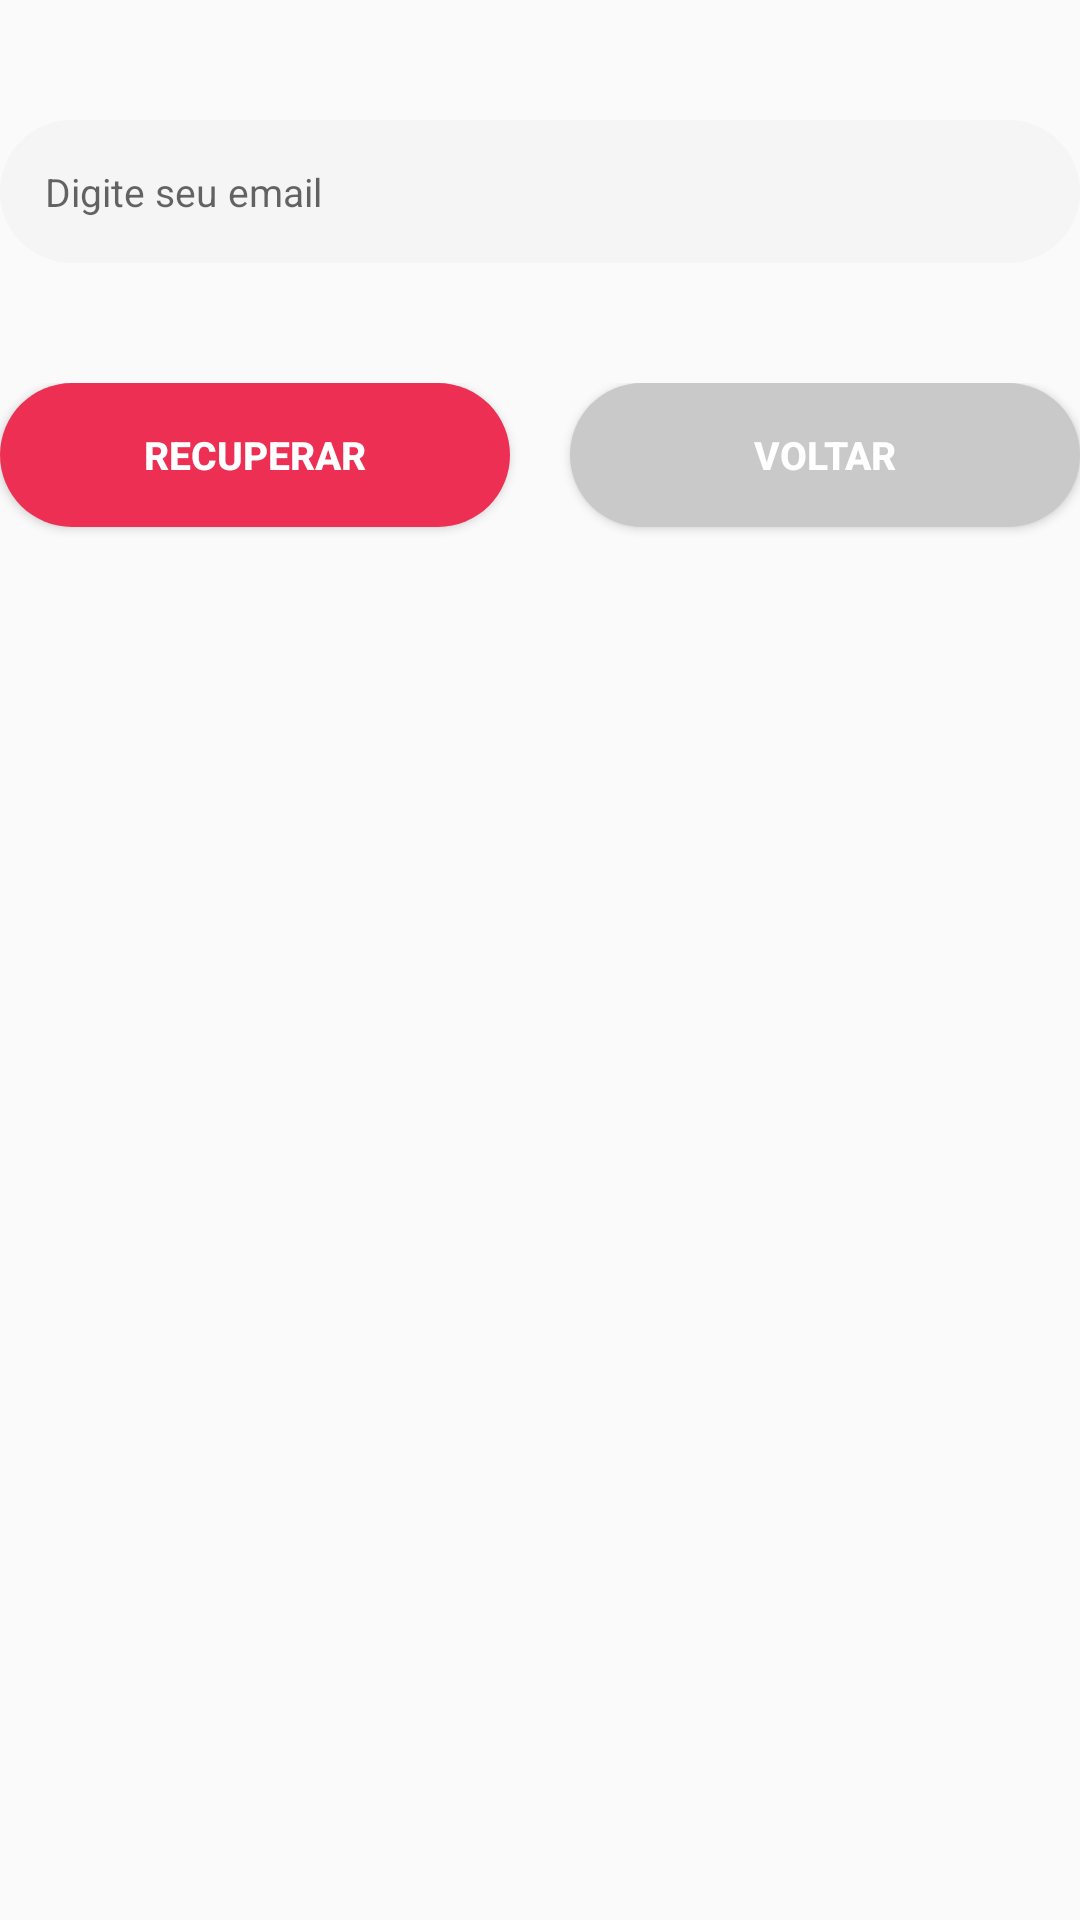

Produce the Android XML layout that renders to this screen, including the resource entries it uses.
<!-- AndroidManifest.xml: application theme AppTheme -->
<!-- res/layout/fragment_forgot.xml -->
<?xml version="1.0" encoding="utf-8"?>
<LinearLayout xmlns:android="http://schemas.android.com/apk/res/android"
    xmlns:tools="http://schemas.android.com/tools"
    android:layout_width="match_parent"
    android:layout_height="match_parent"
    android:orientation="vertical"
    tools:context=".view.login.ForgotFragment">

    <EditText
        android:id="@+id/forgot"
        style="@style/EditTextGraySoft"
        android:layout_width="match_parent"
        android:layout_height="wrap_content"
        android:layout_marginTop="40dp"
        android:autofillHints="Email"
        android:hint="@string/edit_text_email_hint"
        android:imeOptions="actionSend"
        android:inputType="textEmailAddress" />

    <LinearLayout
        android:layout_width="match_parent"
        android:layout_height="match_parent"
        android:layout_marginTop="40dp"
        android:orientation="horizontal">

        <Button
            android:id="@+id/btn_forgot_send"
            style="@style/ButtonPrimaryColor"
            android:layout_width="0dp"
            android:layout_height="wrap_content"
            android:layout_weight="1"
            android:layout_marginRight="10dp"
            android:text="@string/button_text_forgot_send"
            android:textStyle="bold" />

        <Button
            android:id="@+id/btn_forgot_back"
            style="@style/ButtonGrayMediumColor"
            android:layout_width="0dp"
            android:layout_height="wrap_content"
            android:layout_marginLeft="10dp"
            android:layout_weight="1"
            android:text="@string/button_text_forgot_back"
            android:textStyle="bold" />

    </LinearLayout>

</LinearLayout>
<!-- resources referenced by this layout -->
<resources>
  <string name="button_text_forgot_back">Voltar</string>
  <string name="button_text_forgot_send">Recuperar</string>
  <string name="edit_text_email_hint">Digite seu email</string>
  <style name="ButtonGrayMediumColor">
          <item name="android:padding">@dimen/edit_box_padding</item>
          <item name="android:background">@drawable/back_gray_medium</item>
          <item name="android:textSize">@dimen/edit_box_text_size</item>
          <item name="android:textColor">@color/white</item>
          <item name="android:maxLines">1</item>
      </style>
  <style name="ButtonPrimaryColor">
          <item name="android:padding">@dimen/edit_box_padding</item>
          <item name="android:background">@drawable/back_primary_color</item>
          <item name="android:textSize">@dimen/edit_box_text_size</item>
          <item name="android:textColor">@color/white</item>
          <item name="android:maxLines">1</item>
      </style>
  <style name="EditTextGraySoft">
          <item name="android:padding">@dimen/edit_box_padding</item>
          <item name="android:background">@drawable/back_gray_soft</item>
          <item name="android:textSize">@dimen/edit_box_text_size</item>
          <item name="android:textColor">#888888</item>
          <item name="android:maxLines">1</item>
      </style>
  <style name="AppTheme" parent="Theme.AppCompat.Light.DarkActionBar">
          
          <item name="colorPrimary">@color/colorPrimary</item>
          <item name="colorPrimaryDark">@color/colorPrimaryDark</item>
          <item name="colorAccent">@color/colorAccent</item>
      </style>
  <dimen name="edit_box_padding">15dp</dimen>
  <!-- drawable back_gray_medium (drawable) -->
  <?xml version="1.0" encoding="utf-8"?>
  <layer-list xmlns:android="http://schemas.android.com/apk/res/android">
      <item>
          <shape android:shape="rectangle">
              <corners android:radius="@dimen/radius_default" />
              <solid android:color="@color/gray_medium" />
          </shape>
      </item>
  </layer-list>
  <dimen name="edit_box_text_size">13dp</dimen>
  <color name="white">#FFFFFF</color>
  <!-- drawable back_primary_color (drawable) -->
  <?xml version="1.0" encoding="utf-8"?>
  <layer-list xmlns:android="http://schemas.android.com/apk/res/android">
      <item>
          <shape android:shape="rectangle">
              <corners android:radius="@dimen/radius_default" />
              <solid android:color="@color/colorPrimary" />
          </shape>
      </item>
  </layer-list>
  <!-- drawable back_gray_soft (drawable) -->
  <?xml version="1.0" encoding="utf-8"?>
  <layer-list xmlns:android="http://schemas.android.com/apk/res/android">
      <item>
          <shape android:shape="rectangle">
              <corners android:radius="@dimen/radius_default" />
              <solid android:color="@color/gray_soft" />
          </shape>
      </item>
  </layer-list>
  <color name="colorPrimary">#ed2f54</color>
  <color name="colorPrimaryDark">#a5003c</color>
  <color name="colorAccent">#03DAC5</color>
  <dimen name="radius_default">25dp</dimen>
  <color name="gray_medium">#c9c9c9</color>
  <color name="gray_soft">#F5F5F5</color>
</resources>
